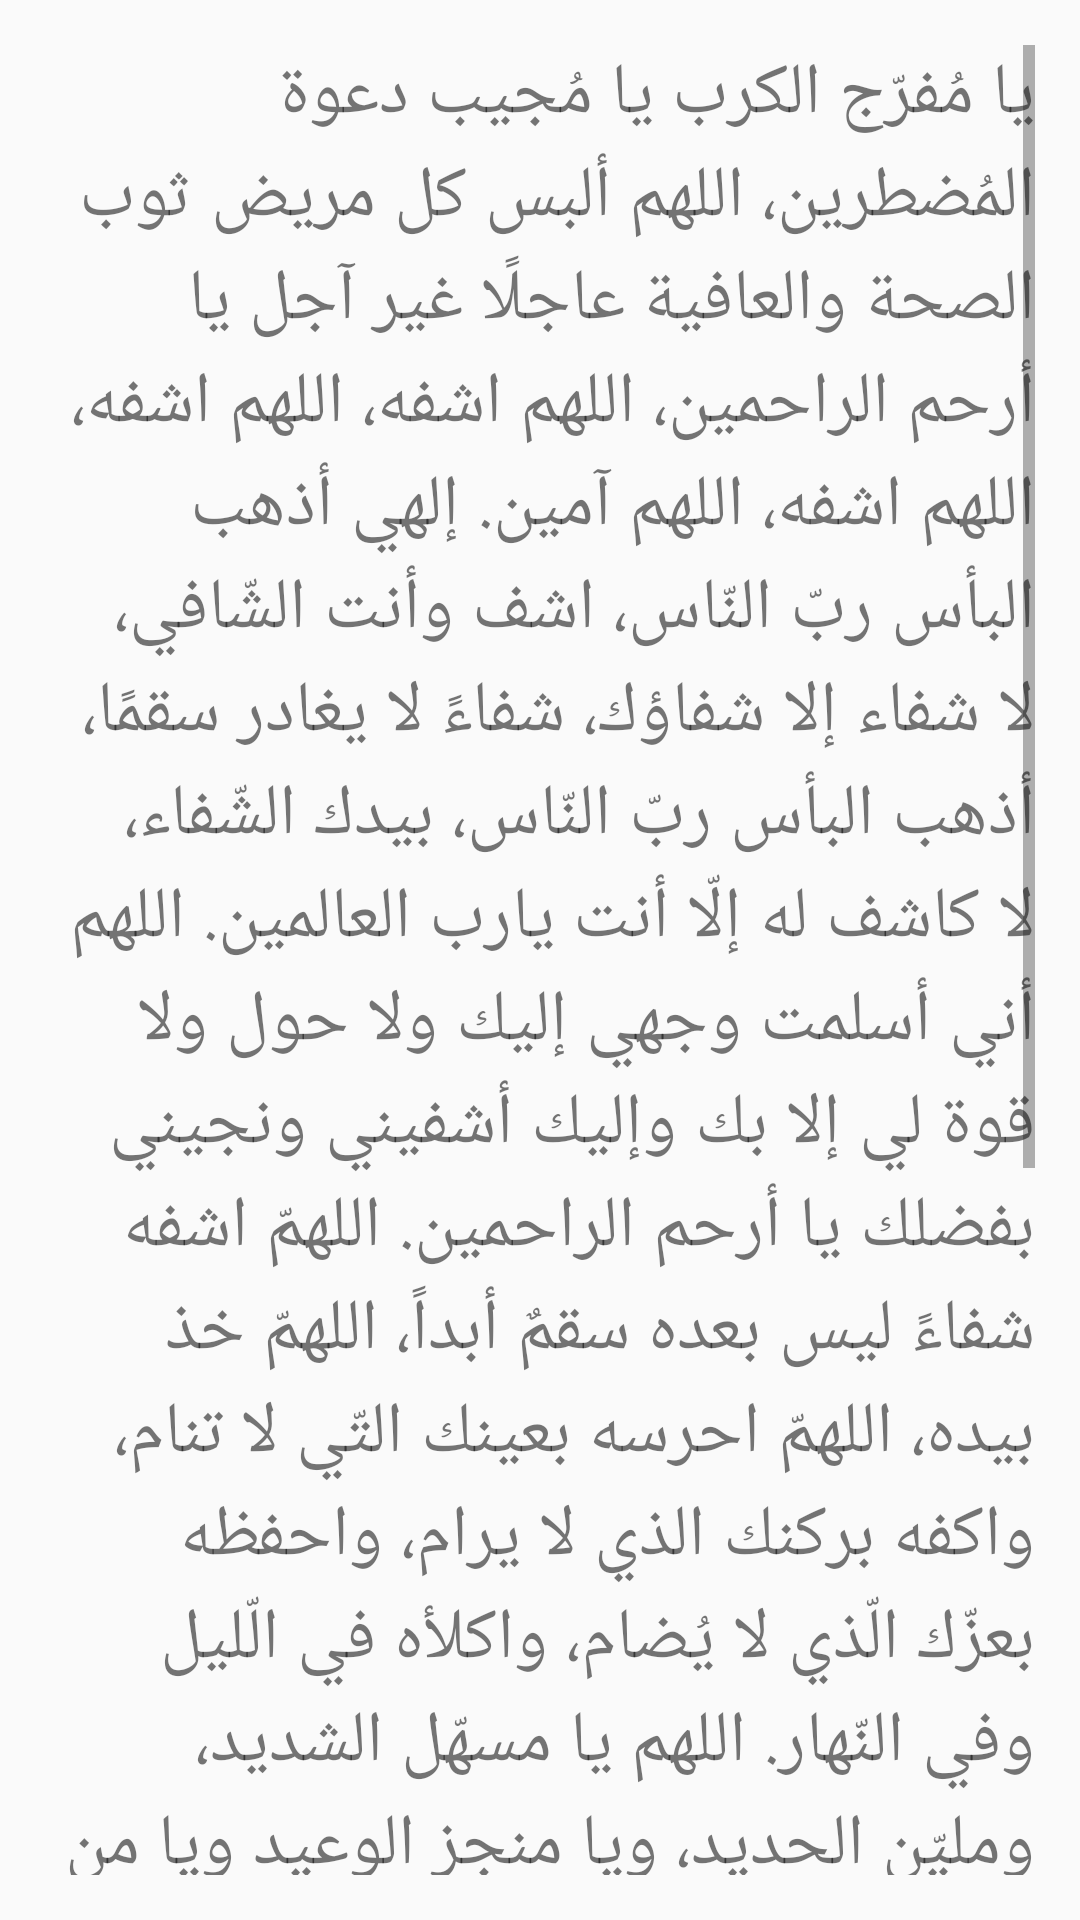

Write the Android layout XML for this screen, with the resource values it uses.
<!-- AndroidManifest.xml: application theme Theme.Aass -->
<!-- res/layout/shfaa.xml -->
<?xml version="1.0" encoding="utf-8"?>
<LinearLayout xmlns:android="http://schemas.android.com/apk/res/android"
    xmlns:app="http://schemas.android.com/apk/res-auto"
    xmlns:tools="http://schemas.android.com/tools"
    android:layout_width="match_parent"
    android:layout_height="match_parent"
    android:layout_margin="20dp"
    android:orientation="vertical"
    android:padding="15dp"
    tools:context=".shfaa">

    <ScrollView
        android:layout_width="match_parent"
        android:layout_height="match_parent">

        <LinearLayout
            android:layout_width="match_parent"
            android:layout_height="wrap_content"
            android:orientation="vertical">

            <TextView
                android:id="@+id/textView29"
                android:layout_width="match_parent"
                android:layout_height="wrap_content"
                android:text="@string/shfaa"
                android:textSize="24sp"
                app:lineHeight="90px" />
        </LinearLayout>
    </ScrollView>
</LinearLayout>
<!-- resources referenced by this layout -->
<resources>
  <string name="shfaa">
  يا مُفرّج الكرب يا مُجيب دعوة المُضطرين، اللهم ألبس كل مريض ثوب الصحة والعافية عاجلًا غير آجل يا أرحم الراحمين، اللهم اشفه، اللهم اشفه، اللهم اشفه، اللهم آمين.
  إلهي أذهب البأس ربّ النّاس، اشف وأنت الشّافي، لا شفاء إلا شفاؤك، شفاءً لا يغادر سقمًا، أذهب البأس ربّ النّاس، بيدك الشّفاء، لا كاشف له إلّا أنت يارب العالمين.
  اللهم أني أسلمت وجهي إليك ولا حول ولا قوة لي إلا بك وإليك أشفيني ونجيني بفضلك يا أرحم الراحمين.
  اللهمّ اشفه شفاءً ليس بعده سقمٌ أبداً، اللهمّ خذ بيده، اللهمّ احرسه بعينك التّي لا تنام، واكفه بركنك الذي لا يرام، واحفظه بعزّك الّذي لا يُضام، واكلأه في الّليل وفي النّهار.
  اللهم يا مسهّل الشديد، ومليّن الحديد، ويا منجز الوعيد ويا من توكل كل يوم في أمر جديد .. أخرج مرضانا ومرضى المسلمين من حلق الضيق إلى أوسع الطريق. اللهمّ ألبسه ثوب الصحّة والعافية عاجلاً غير آجلٍ يا أرحم الرّاحمين.
  اللهمّ إنّي أسألك باسمك العظيم الأعظم الّذي إذا دعيت به أجبت وإذا سألت به أعطيت، وإذا استرحمت به رحمت، وإذا استفرجت به فرجت أن تفرّج عنّي ما أنا فيه.
  أذهب البأس ربّ النّاس، بيدك الشّفاء، ولا كاشف له إلّا أنت يا ربّ العالمين، آمين.
      </string>
  <style name="Theme.Aass" parent="Theme.AppCompat.Light.DarkActionBar">
          
          <item name="colorPrimary">@color/purple_500</item>
          <item name="colorPrimaryDark">@color/purple_700</item>
          <item name="colorAccent">@color/teal_200</item>
          
      </style>
  <!-- not gathered from this repository: default colours our renderer supplied (Android Studio template values) -->
  <color name="purple_500">#FF6200EE</color>
  <color name="purple_700">#FF3700B3</color>
  <color name="teal_200">#FF03DAC5</color>
</resources>
